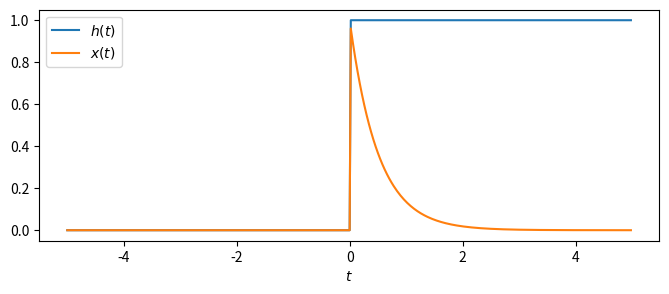
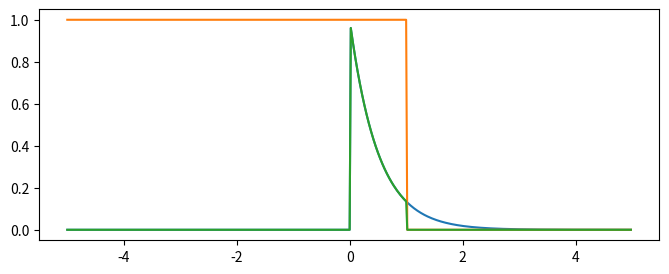

Python code for these plots, in order: (Note: this script raises an exception after producing the figures.)
from scipy import integrate
import numpy as np
import matplotlib.pyplot as plt
h = lambda t: (t > 0)*1.0
x = lambda t: (t > 0) * np.exp(-2*t) # a = −2
Fs = 50 # Sampling frequency for the plotting
T = 5 # Time range
t = np.arange(-T, T, 1/Fs) # Time samples
plt.figure(figsize=(8,3))
plt.plot(t, h(t), label='$h(t)$')
plt.plot(t, x(t), label='$x(t)$')
plt.xlabel(r'$t$')
plt.legend()
# Plotting
t_ = 1 # For illustration, choose some value for t
flipped = lambda tau: h(t_ - tau)
product = lambda tau: x(tau)*h(t_ - tau)
plt.figure(figsize=(8,3))
plt.plot(t, x(t), label=r'$x(\tau)$')
plt.plot(t, flipped(t), label=r'$h(t − \tau)$')
plt.plot(t, product(t), label=r'$x(\tau)h(t −\tau)$')
# Computing the convolution using integration
y = np.zeros(len(t))
for n, t_ in enumerate(t):
    product = lambda tau: x(tau) * h(t_ - tau)
    y[n] = integrate.simps(product(t), t) # Actual convolution at time t
plt.plot(t, y, label=r'$x(t)\ast h(t)$') # Plotting the output y
plt.xlabel(r'$t$')
plt.legend()
plt.show()